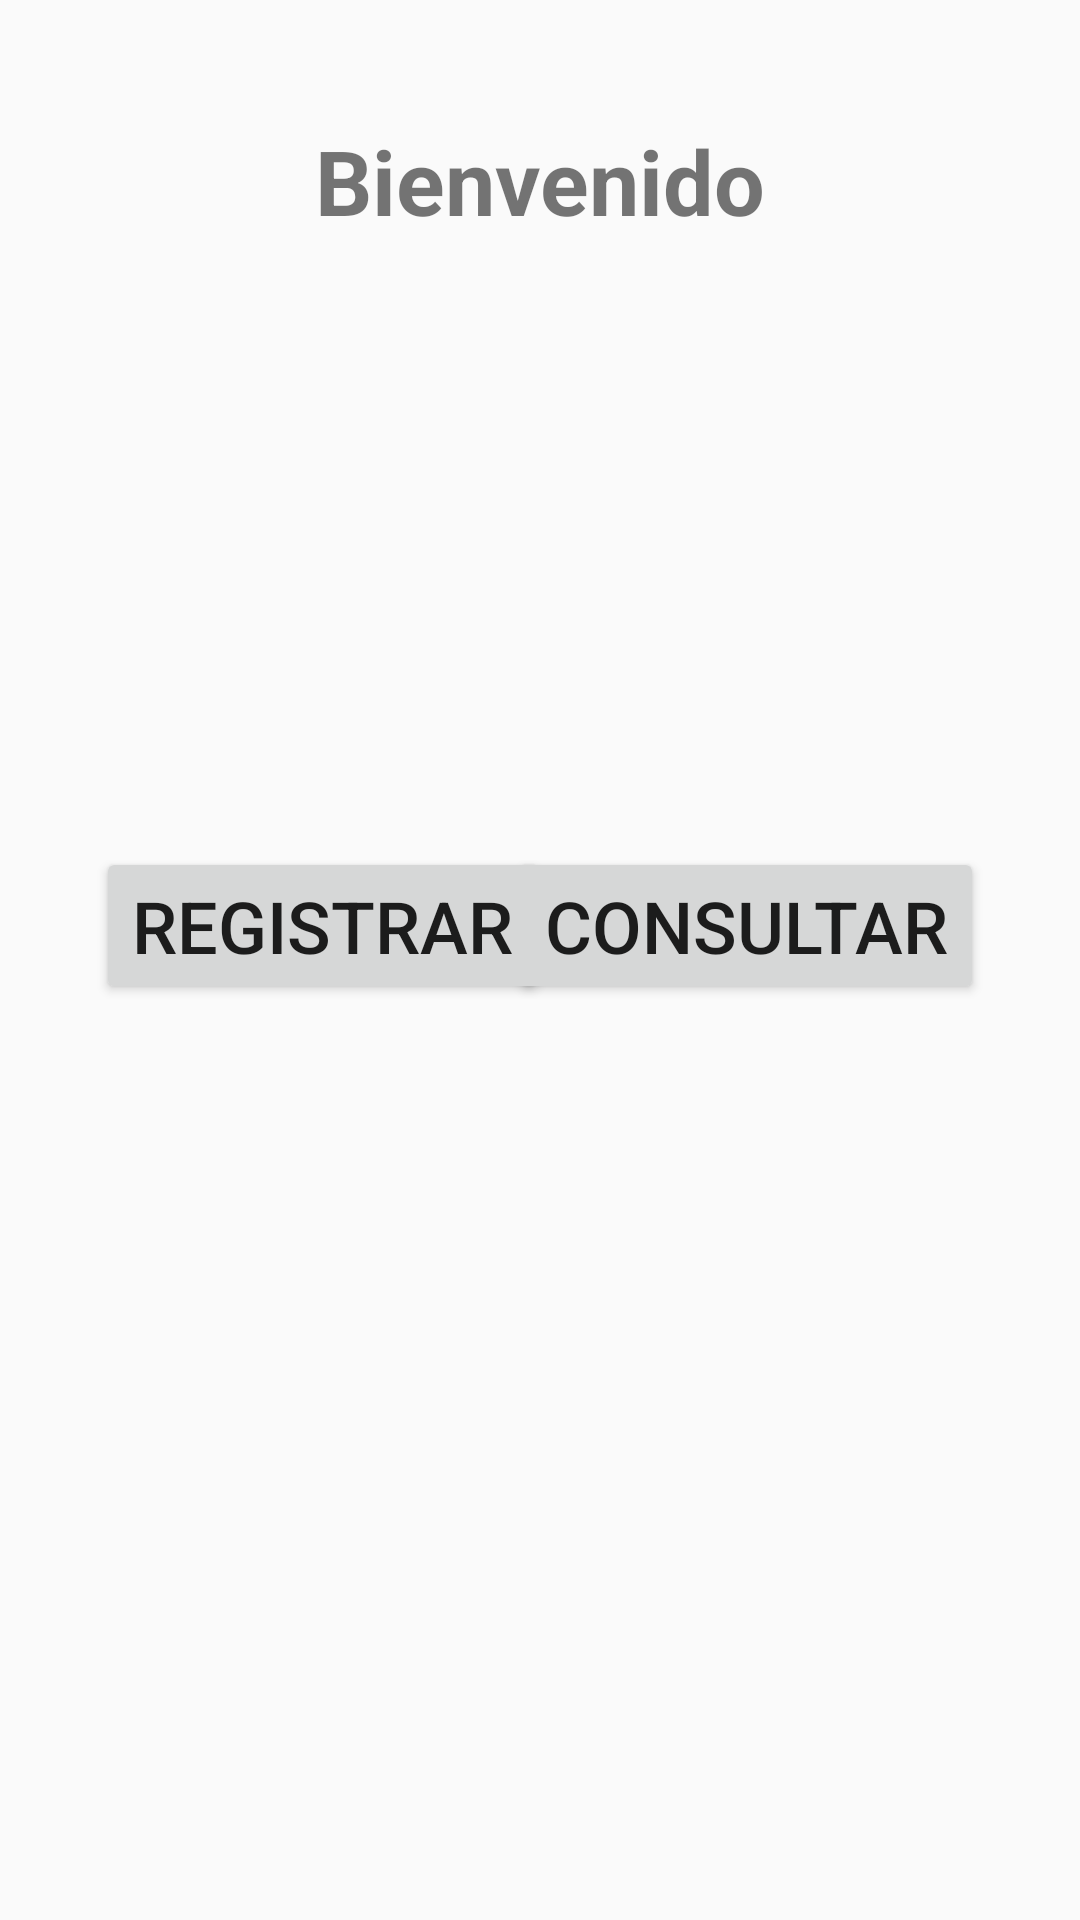

Here is an Android app screen rendered from its layout file. Give the layout XML and the strings, colors and styles it references.
<!-- AndroidManifest.xml: application theme AppTheme -->
<!-- res/layout/activity_main.xml -->
<?xml version="1.0" encoding="utf-8"?>
<androidx.constraintlayout.widget.ConstraintLayout xmlns:android="http://schemas.android.com/apk/res/android"
    xmlns:app="http://schemas.android.com/apk/res-auto"
    xmlns:tools="http://schemas.android.com/tools"
    android:layout_width="match_parent"
    android:layout_height="match_parent"
    tools:context=".MainActivity">

    <Button
        android:id="@+id/btR"
        android:layout_width="wrap_content"
        android:layout_height="wrap_content"
        android:layout_marginStart="32dp"
        android:text="@string/registrar"
        android:textSize="24sp"
        app:layout_constraintBottom_toTopOf="@+id/guideline2"
        app:layout_constraintStart_toStartOf="parent"
        app:layout_constraintTop_toTopOf="@+id/guideline" />

    <Button
        android:id="@+id/btC"
        android:layout_width="wrap_content"
        android:layout_height="wrap_content"
        android:layout_marginEnd="32dp"
        android:text="@string/consultar"
        android:textSize="24sp"
        app:layout_constraintBottom_toTopOf="@+id/guideline2"
        app:layout_constraintEnd_toEndOf="parent"
        app:layout_constraintHorizontal_bias="1.0"
        app:layout_constraintStart_toEndOf="@+id/btR"
        app:layout_constraintTop_toTopOf="@+id/guideline" />

    <androidx.constraintlayout.widget.Guideline
        android:id="@+id/guideline"
        android:layout_width="wrap_content"
        android:layout_height="wrap_content"
        android:orientation="horizontal"
        app:layout_constraintGuide_begin="223dp" />

    <androidx.constraintlayout.widget.Guideline
        android:id="@+id/guideline2"
        android:layout_width="wrap_content"
        android:layout_height="wrap_content"
        android:orientation="horizontal"
        app:layout_constraintGuide_begin="394dp" />

    <TextView
        android:id="@+id/textView"
        android:layout_width="wrap_content"
        android:layout_height="wrap_content"
        android:text="@string/bienvenida"
        android:textSize="30sp"
        android:textStyle="normal|bold"
        app:layout_constraintBottom_toTopOf="@+id/guideline"
        app:layout_constraintEnd_toEndOf="parent"
        app:layout_constraintStart_toStartOf="parent"
        app:layout_constraintTop_toTopOf="parent"
        app:layout_constraintVertical_bias="0.219" />

</androidx.constraintlayout.widget.ConstraintLayout>
<!-- resources referenced by this layout -->
<resources>
  <string name="bienvenida">Bienvenido</string>
  <string name="consultar">Consultar</string>
  <string name="registrar">Registrar</string>
  <style name="AppTheme" parent="Theme.AppCompat.Light.NoActionBar">
          
          <item name="colorPrimary">@color/colorPrimary</item>
          <item name="colorPrimaryDark">@color/colorPrimaryDark</item>
          <item name="colorAccent">@color/colorAccent</item>
      </style>
  <color name="colorPrimary">#6200EE</color>
  <color name="colorPrimaryDark">#3700B3</color>
  <color name="colorAccent">#03DAC5</color>
</resources>
